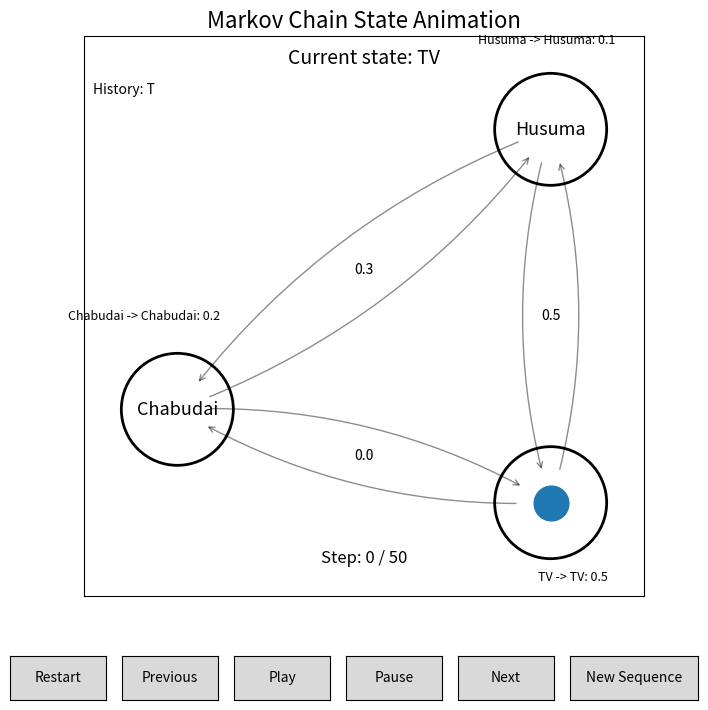

Recreate this plot in Python.
# Jupyter Notebookの場合は、先に別セルで実行
# %matplotlib qt

import numpy as np
import matplotlib.pyplot as plt

from matplotlib import animation
from matplotlib.widgets import Button


# =========================================================
# 1. マルコフ連鎖の設定
# =========================================================

states = ["Chabudai", "Husuma", "TV"]

# 行：現在の状態
# 列：次の状態
transition_matrix = np.array([
    [0.2, 0.3, 0.5],   # Chabudaiから
    [0.3, 0.1, 0.6],   # Husumaから
    [0.0, 0.5, 0.5]    # TVから
])


state_symbol = {
    "Chabudai": "C",
    "Husuma": "H",
    "TV": "T"
}


state_position = {
    "Chabudai": (0.5, 1.0),
    "Husuma": (2.5, 2.5),
    "TV": (2.5, 0.5)
}


# =========================================================
# 2. 状態系列を生成する関数
# =========================================================

def generate_sequence(steps, start_position="TV", seed=None):
    """
    遷移確率行列に従って状態系列を生成する。
    """

    rng = np.random.default_rng(seed)

    current_position = start_position
    sequence = [current_position]

    for _ in range(steps):

        current_index = states.index(current_position)

        current_position = rng.choice(
            states,
            p=transition_matrix[current_index]
        )

        sequence.append(current_position)

    return sequence


# =========================================================
# 3. 状態系列の生成
# =========================================================

STEPS = 50
START_POSITION = "TV"
SEED = 10

state_history = generate_sequence(
    steps=STEPS,
    start_position=START_POSITION,
    seed=SEED
)

print("生成された状態系列")
print(state_history)

state_string = "".join(
    state_symbol[state]
    for state in state_history
)

print()
print("記号による状態系列")
print(state_string)


# =========================================================
# 4. 描画領域の作成
# =========================================================

fig, ax = plt.subplots(figsize=(8, 8))

# 下側にボタンを置くための余白
plt.subplots_adjust(bottom=0.18)

try:
    fig.canvas.manager.set_window_title(
        "Markov Chain Animation"
    )
except Exception:
    pass


ax.set_xlim(0, 3)
ax.set_ylim(0, 3)
ax.set_aspect("equal")

ax.set_xticks([])
ax.set_yticks([])

ax.set_title(
    "Markov Chain State Animation",
    fontsize=16
)


# =========================================================
# 5. 状態を表す円
# =========================================================

for state, (x, y) in state_position.items():

    circle = plt.Circle(
        (x, y),
        0.30,
        fill=False,
        linewidth=2
    )

    ax.add_patch(circle)

    ax.text(
        x,
        y,
        state,
        fontsize=13,
        ha="center",
        va="center"
    )


# =========================================================
# 6. 状態間の矢印
# =========================================================

def draw_arrow(start_state, end_state, probability, curve=0.0):
    """
    状態間の遷移矢印を描画する。
    """

    x1, y1 = state_position[start_state]
    x2, y2 = state_position[end_state]

    ax.annotate(
        "",
        xy=(x2, y2),
        xytext=(x1, y1),
        arrowprops=dict(
            arrowstyle="->",
            linewidth=1,
            alpha=0.45,
            connectionstyle=f"arc3,rad={curve}",
            shrinkA=25,
            shrinkB=25
        )
    )

    mx = (x1 + x2) / 2
    my = (y1 + y2) / 2

    ax.text(
        mx,
        my,
        f"{probability:.1f}",
        fontsize=10,
        ha="center",
        va="center",
        bbox=dict(
            facecolor="white",
            edgecolor="none",
            alpha=0.8
        )
    )


draw_arrow("Chabudai", "Husuma", 0.3, curve=0.15)
draw_arrow("Husuma", "Chabudai", 0.3, curve=0.15)

draw_arrow("Chabudai", "TV", 0.5, curve=-0.15)
draw_arrow("TV", "Chabudai", 0.0, curve=-0.15)

draw_arrow("Husuma", "TV", 0.6, curve=0.15)
draw_arrow("TV", "Husuma", 0.5, curve=0.15)


# =========================================================
# 7. 自己遷移確率
# =========================================================

self_loop_positions = {
    "Chabudai": (0.32, 1.48),
    "Husuma": (2.48, 2.96),
    "TV": (2.62, 0.08)
}

for i, state in enumerate(states):

    x, y = self_loop_positions[state]

    ax.text(
        x,
        y,
        f"{state} -> {state}: "
        f"{transition_matrix[i, i]:.1f}",
        fontsize=9,
        ha="center"
    )


# =========================================================
# 8. 移動するマーカー
# =========================================================

marker, = ax.plot(
    [],
    [],
    marker="o",
    markersize=25,
    linestyle="None",
    zorder=10
)


state_text = ax.text(
    1.5,
    2.85,
    "",
    fontsize=14,
    ha="center"
)


step_text = ax.text(
    1.5,
    0.18,
    "",
    fontsize=12,
    ha="center"
)


history_text = ax.text(
    0.05,
    2.75,
    "",
    fontsize=10,
    ha="left",
    va="top"
)


# =========================================================
# 9. アニメーション制御用変数
# =========================================================

current_frame = 0
is_running = False


# =========================================================
# 10. 指定したフレームを描画
# =========================================================

def draw_frame(frame):
    """
    指定されたフレームを画面に描画する。
    """

    global current_frame

    current_frame = int(frame)

    current_state = state_history[current_frame]

    x, y = state_position[current_state]

    marker.set_data([x], [y])

    state_text.set_text(
        f"Current state: {current_state}"
    )

    step_text.set_text(
        f"Step: {current_frame} / "
        f"{len(state_history) - 1}"
    )

    history_symbols = "".join(
        state_symbol[state]
        for state in state_history[:current_frame + 1]
    )

    history_text.set_text(
        "History: " + history_symbols[-30:]
    )

    fig.canvas.draw_idle()


# =========================================================
# 11. 初期化関数
# =========================================================

def init():

    draw_frame(0)

    return marker, state_text, step_text, history_text


# =========================================================
# 12. アニメーション関数
# =========================================================

def animate(_):
    """
    タイマーが動くたびに1ステップ進める。
    """

    global current_frame
    global is_running

    if not is_running:
        return marker, state_text, step_text, history_text

    if current_frame < len(state_history) - 1:
        current_frame += 1
        draw_frame(current_frame)

    else:
        # 最後まで到達したら停止
        is_running = False
        anim.event_source.stop()

    return marker, state_text, step_text, history_text


# =========================================================
# 13. ボタン処理
# =========================================================

def play_animation(event):
    """
    再生ボタン
    """

    global is_running
    global current_frame

    # 最後まで進んでいた場合は最初へ戻す
    if current_frame >= len(state_history) - 1:
        current_frame = 0
        draw_frame(current_frame)

    is_running = True
    anim.event_source.start()


def pause_animation(event):
    """
    一時停止ボタン
    """

    global is_running

    is_running = False
    anim.event_source.stop()


def next_step(event):
    """
    1ステップ進むボタン
    """

    global current_frame
    global is_running

    is_running = False
    anim.event_source.stop()

    if current_frame < len(state_history) - 1:
        current_frame += 1

    draw_frame(current_frame)


def previous_step(event):
    """
    1ステップ戻るボタン
    """

    global current_frame
    global is_running

    is_running = False
    anim.event_source.stop()

    if current_frame > 0:
        current_frame -= 1

    draw_frame(current_frame)


def restart_animation(event):
    """
    最初に戻るボタン
    """

    global current_frame
    global is_running

    is_running = False
    anim.event_source.stop()

    current_frame = 0
    draw_frame(current_frame)


def regenerate_sequence(event):
    """
    新しい状態系列を生成するボタン
    """

    global state_history
    global current_frame
    global is_running

    is_running = False
    anim.event_source.stop()

    # シードを指定しないことで毎回異なる系列にする
    state_history = generate_sequence(
        steps=STEPS,
        start_position=START_POSITION,
        seed=None
    )

    current_frame = 0
    draw_frame(current_frame)

    print()
    print("新しい状態系列")
    print(state_history)


# =========================================================
# 14. ボタン配置
# =========================================================

# left, bottom, width, height
ax_restart = plt.axes([0.07, 0.05, 0.12, 0.055])
ax_previous = plt.axes([0.21, 0.05, 0.12, 0.055])
ax_play = plt.axes([0.35, 0.05, 0.12, 0.055])
ax_pause = plt.axes([0.49, 0.05, 0.12, 0.055])
ax_next = plt.axes([0.63, 0.05, 0.12, 0.055])
ax_new = plt.axes([0.77, 0.05, 0.16, 0.055])


button_restart = Button(
    ax_restart,
    "Restart"
)

button_previous = Button(
    ax_previous,
    "Previous"
)

button_play = Button(
    ax_play,
    "Play"
)

button_pause = Button(
    ax_pause,
    "Pause"
)

button_next = Button(
    ax_next,
    "Next"
)

button_new = Button(
    ax_new,
    "New Sequence"
)


# ボタンと処理を接続
button_restart.on_clicked(restart_animation)
button_previous.on_clicked(previous_step)
button_play.on_clicked(play_animation)
button_pause.on_clicked(pause_animation)
button_next.on_clicked(next_step)
button_new.on_clicked(regenerate_sequence)


# =========================================================
# 15. アニメーション作成
# =========================================================

anim = animation.FuncAnimation(
    fig,
    animate,
    init_func=init,
    frames=None,
    interval=500,
    repeat=True,
    blit=False,
    cache_frame_data=False
)


# 最初は停止状態
anim.event_source.stop()

# 初期状態を表示
draw_frame(0)


# =========================================================
# 16. ウィンドウ表示
# =========================================================

plt.show()
